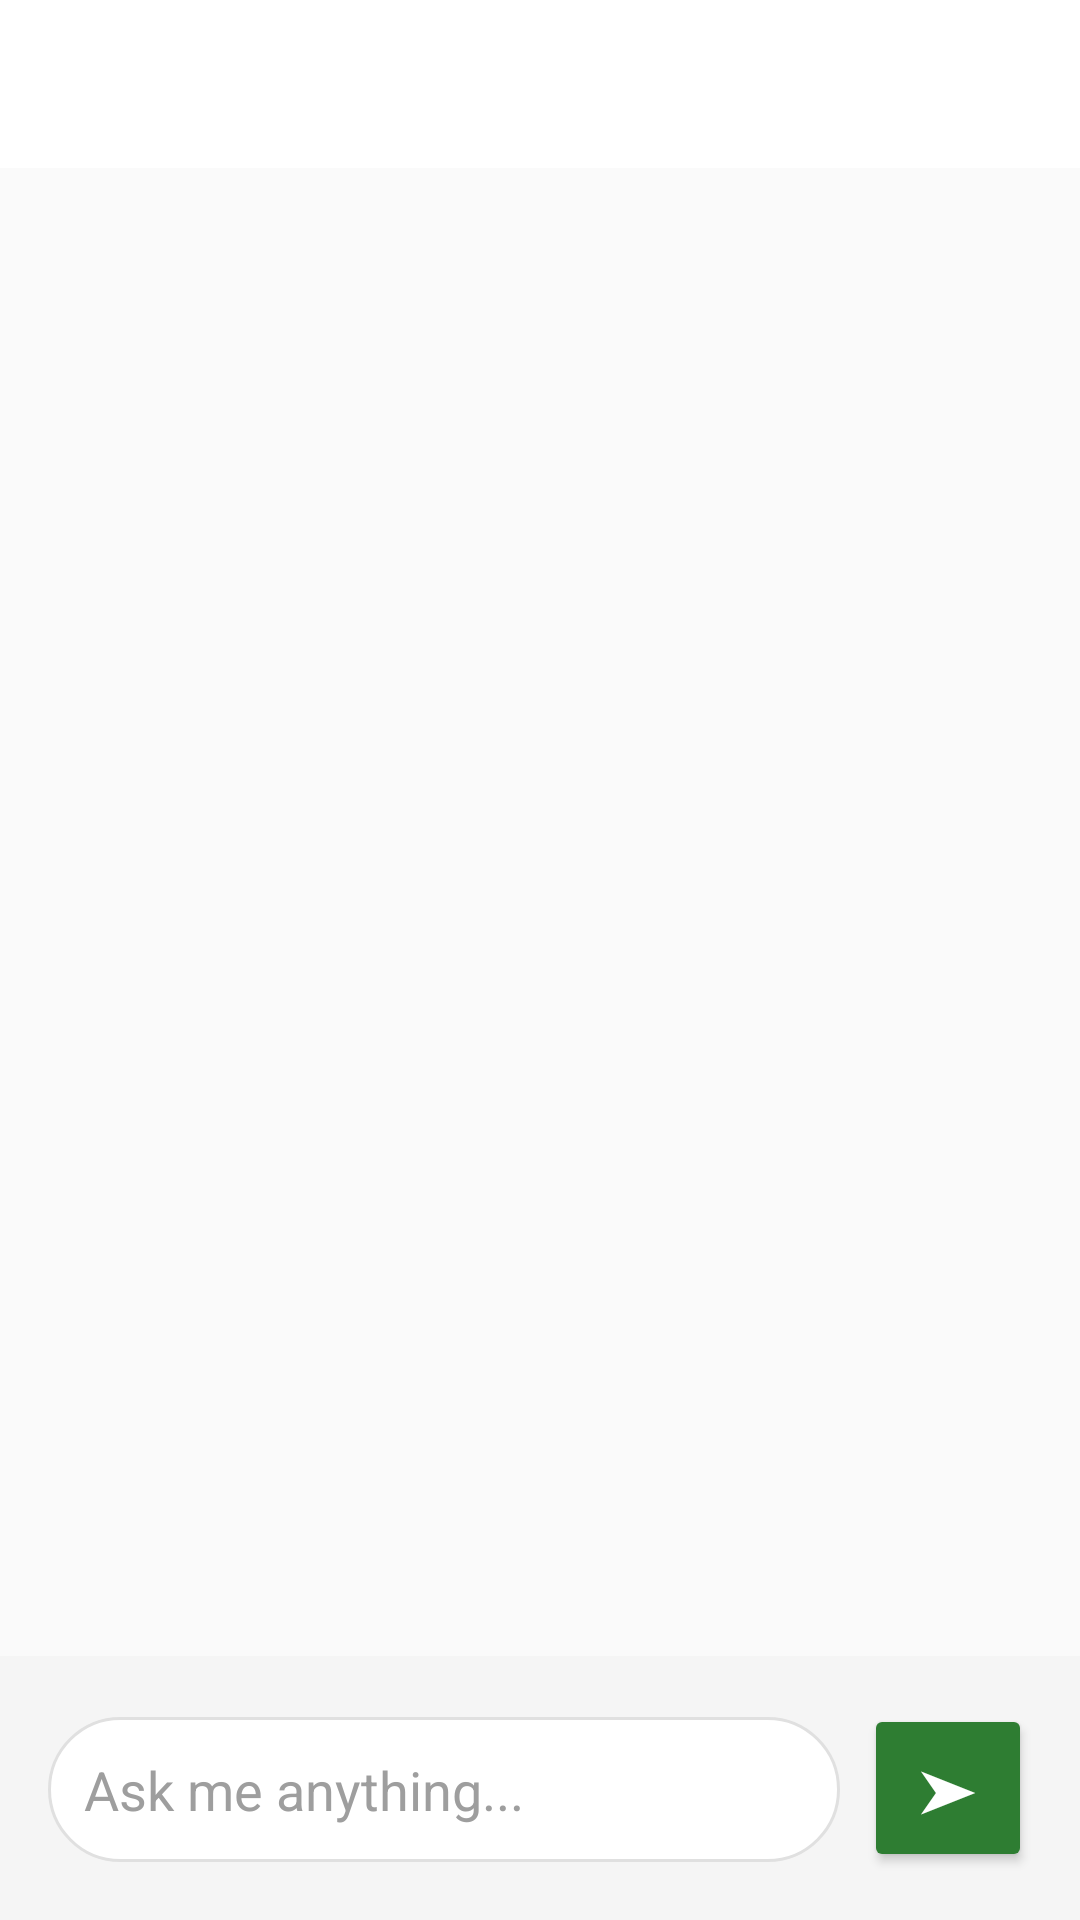

This screen was rendered from an Android layout file. Write that file and the resources it references.
<!-- AndroidManifest.xml: application theme Theme.GoProx -->
<!-- res/layout/activity_ai_dialog.xml -->
<?xml version="1.0" encoding="utf-8"?>
<androidx.constraintlayout.widget.ConstraintLayout
    xmlns:android="http://schemas.android.com/apk/res/android"
    xmlns:app="http://schemas.android.com/apk/res-auto"
    android:layout_width="match_parent"
    android:layout_height="match_parent"
    android:fitsSystemWindows="true"
    android:background="@color/white">

    <androidx.appcompat.widget.Toolbar
        android:id="@+id/toolbar"
        android:layout_width="match_parent"
        android:layout_height="?attr/actionBarSize"
        android:background="@color/white"
        app:titleTextColor="@android:color/black"
        app:navigationIcon="@drawable/ic_back"
        app:layout_constraintTop_toTopOf="parent"
        app:layout_constraintStart_toStartOf="parent"
        app:layout_constraintEnd_toEndOf="parent"/>

    <ScrollView
        android:id="@+id/scrollView"
        android:layout_width="match_parent"
        android:layout_height="0dp"
        android:padding="16dp"
        android:background="#FAFAFA"
        app:layout_constraintTop_toBottomOf="@id/toolbar"
        app:layout_constraintBottom_toTopOf="@id/bottomLayout">

        <LinearLayout
            android:id="@+id/llChatContainer"
            android:layout_width="match_parent"
            android:layout_height="wrap_content"
            android:orientation="vertical"/>

    </ScrollView>

    <LinearLayout
        android:id="@+id/bottomLayout"
        android:layout_width="match_parent"
        android:layout_height="wrap_content"
        android:orientation="horizontal"
        android:padding="16dp"
        android:background="#F5F5F5"
        app:layout_constraintBottom_toBottomOf="parent"
        app:layout_constraintStart_toStartOf="parent"
        app:layout_constraintEnd_toEndOf="parent">

        <EditText
            android:id="@+id/etUserInput"
            android:layout_width="0dp"
            android:layout_height="wrap_content"
            android:layout_weight="1"
            android:hint="Ask me anything..."
            android:textColorHint="#9E9E9E"
            android:textColor="@color/black"
            android:padding="12dp"
            android:background="@drawable/edittext_bg"
            android:maxLines="3"/>

        <Button
            android:id="@+id/btnSend"
            android:layout_width="56dp"
            android:layout_height="56dp"
            android:text="➤"
            android:textSize="20sp"
            android:textColor="@android:color/white"
            android:backgroundTint="@color/green"
            android:layout_marginStart="8dp"/>

    </LinearLayout>

</androidx.constraintlayout.widget.ConstraintLayout>
<!-- resources referenced by this layout -->
<resources>
  <color name="black">#212121</color>
  <color name="green">#2E7D32</color>
  <color name="white">#FFFFFF</color>
  <!-- drawable edittext_bg (drawable) -->
  <?xml version="1.0" encoding="utf-8"?>
  <shape xmlns:android="http://schemas.android.com/apk/res/android">
      <solid android:color="@color/white"/>
      <corners android:radius="24dp"/>
      <stroke
          android:width="1dp"
          android:color="@color/light_gray"/>
  </shape>
  <style name="Theme.GoProx" parent="Theme.MaterialComponents.Light.NoActionBar">
          
          <item name="colorPrimary">@color/primary</item>
          <item name="colorPrimaryVariant">@color/primary_dark</item>
          <item name="colorOnPrimary">@color/white</item>
  
          
          <item name="colorSecondary">@color/accent</item>
          <item name="colorSecondaryVariant">@color/accent_light</item>
          <item name="colorOnSecondary">@color/white</item>
  
          
          <item name="android:colorBackground">@color/background</item>
          <item name="colorSurface">@color/surface</item>
          <item name="colorOnSurface">@color/on_surface</item>
  
          
          <item name="colorError">@color/red</item>
          <item name="colorOnError">@color/white</item>
  
          
          <item name="android:statusBarColor">@color/primary_dark</item>
          <item name="android:navigationBarColor">@color/white</item>
          <item name="android:windowLightStatusBar">false</item>
          <item name="android:windowLightNavigationBar">true</item>
  
          
          <item name="android:windowLayoutInDisplayCutoutMode" tools:targetApi="p">shortEdges</item>
      </style>
  <color name="light_gray">#E0E0E0</color>
  <color name="primary">#1565C0</color>
  <color name="primary_dark">#0D47A1</color>
  <color name="accent">#FF6D00</color>
  <color name="accent_light">#FF9E40</color>
  <color name="background">#F5F5F5</color>
  <color name="surface">#FFFFFF</color>
  <color name="on_surface">#212121</color>
  <color name="red">#C62828</color>
</resources>
